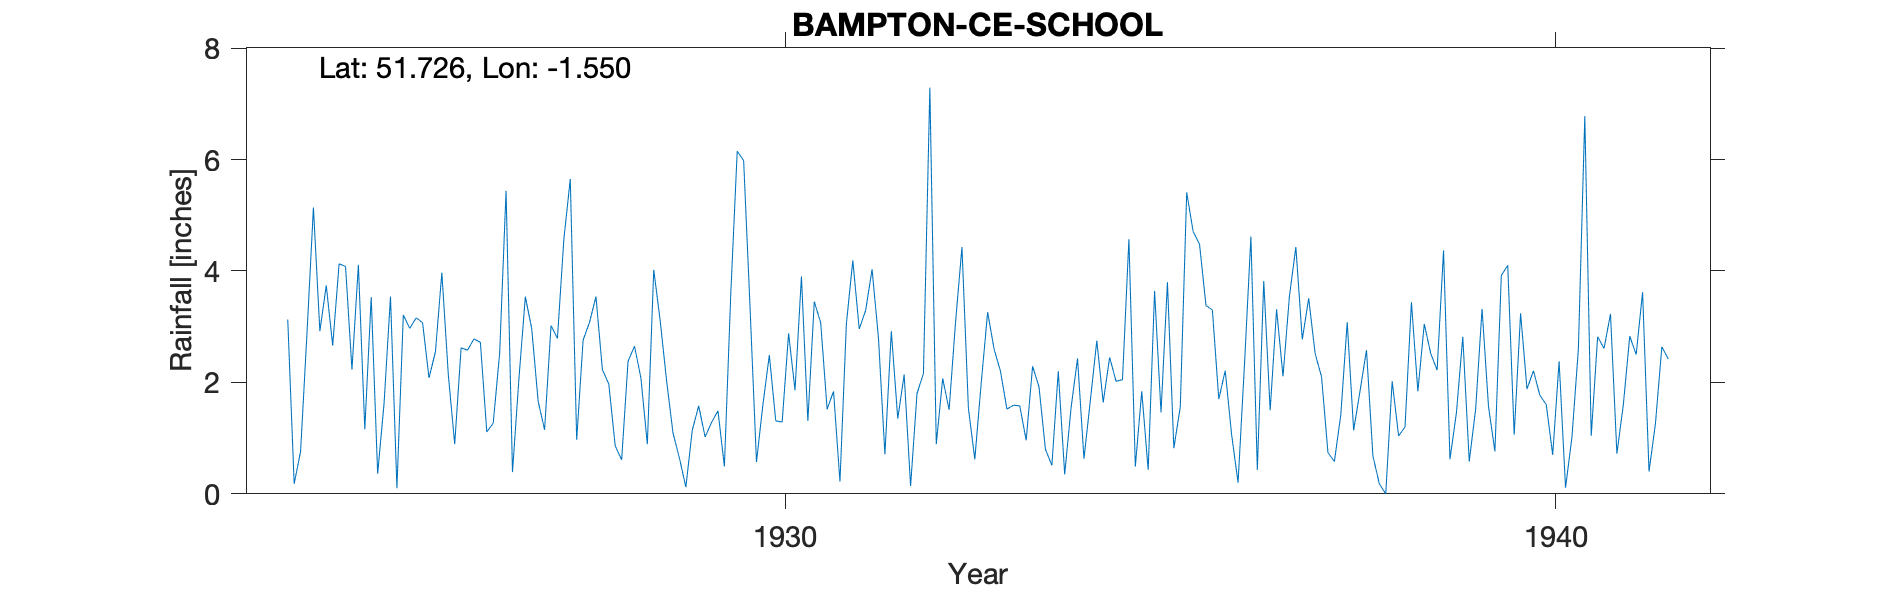

The table this chart was drawn from, first rows:
BAMPTON-CE-SCHOOL, , , , , , , , , , , , , , , , , , , , , , , 
Grid ref, SP312031, Long, -1.55, Lat, 51.73, Elevation, 233, ft, , , , , , , , , , , , , , , 
Station no, 1032, , , , , , , , , , , , , , , , , , , , , , 
, 1920, 1921, 1922, 1923, 1924, 1925, 1926, 1927, 1928, 1929, 1930, 1931, 1932, 1933, 1934, 1935, 1936, 1937, 1938, 1939, 1940, 1941, 1942
January, , , , , 3.13, 1.16, 3.97, 2.06, 3.54, 1.09, 3.34, 1.52, 2.14, 1.99, 2.2, 0.49, 3.3, 3.55, 2.58, 4.37, 3.24, 2.82, 
February, , , , , 0.18, 3.53, 2.15, 3.54, 2.23, 0.64, 0.57, 1.84, 0.14, 3.26, 0.35, 1.84, 1.7, 4.43, 0.68, 0.62, 1.88, 2.61, 
March, , , , , 0.76, 0.36, 0.89, 2.96, 1.97, 0.12, 1.6, 0.22, 1.8, 2.6, 1.55, 0.43, 2.21, 2.77, 0.18, 1.45, 2.21, 3.23, 
April, , , , , 2.89, 1.62, 2.62, 1.66, 0.86, 1.14, 2.49, 3.05, 2.16, 2.2, 2.43, 3.64, 1.06, 3.51, 0, 2.82, 1.77, 0.72, 
May, , , , , 5.14, 3.54, 2.58, 1.15, 0.61, 1.58, 1.31, 4.19, 7.29, 1.52, 0.63, 1.46, 0.2, 2.52, 2.02, 0.58, 1.6, 1.6, 
June, , , , , 2.92, 0.1, 2.78, 3.02, 2.38, 1.02, 1.29, 2.96, 0.89, 1.59, 1.68, 3.8, 2.32, 2.1, 1.04, 1.52, 0.7, 2.83, 
July, , , , , 3.74, 3.21, 2.72, 2.79, 2.65, 1.28, 2.88, 3.29, 2.07, 1.58, 2.75, 0.82, 4.62, 0.74, 1.2, 3.32, 2.38, 2.5, 
August, , , , , 2.66, 2.97, 1.11, 4.57, 2.08, 1.49, 1.86, 4.03, 1.51, 0.96, 1.64, 1.56, 0.43, 0.58, 3.44, 1.57, 0.11, 3.62, 
September, , , , , 4.13, 3.16, 1.27, 5.65, 0.89, 0.49, 3.9, 2.79, 3.08, 2.29, 2.45, 5.41, 3.82, 1.42, 1.84, 0.76, 1.02, 0.4, 
October, , , , , 4.08, 3.07, 2.52, 0.97, 4.02, 3.6, 1.31, 0.71, 4.43, 1.92, 2.02, 4.71, 1.5, 3.08, 3.05, 3.92, 2.6, 1.26, 
November, , , , , 2.23, 2.08, 5.44, 2.76, 3.11, 6.15, 3.45, 2.92, 1.54, 0.8, 2.05, 4.48, 3.31, 1.14, 2.52, 4.1, 6.78, 2.64, 
December, , , , , 4.11, 2.55, 0.39, 3.08, 2.03, 5.98, 3.07, 1.35, 0.62, 0.51, 4.57, 3.38, 2.11, 1.85, 2.22, 1.06, 1.04, 2.42, 
Total, , , , , 35.97, 27.35, 28.44, 34.21, 26.37, 24.58, 27.07, 28.87, 27.67, 21.22, 24.32, 32.02, 26.58, 27.69, 20.77, 26.09, 25.33, 26.65, 
938 Apr dash=zero, , , , , , , , , , , , , , , , , , , , , , , 
